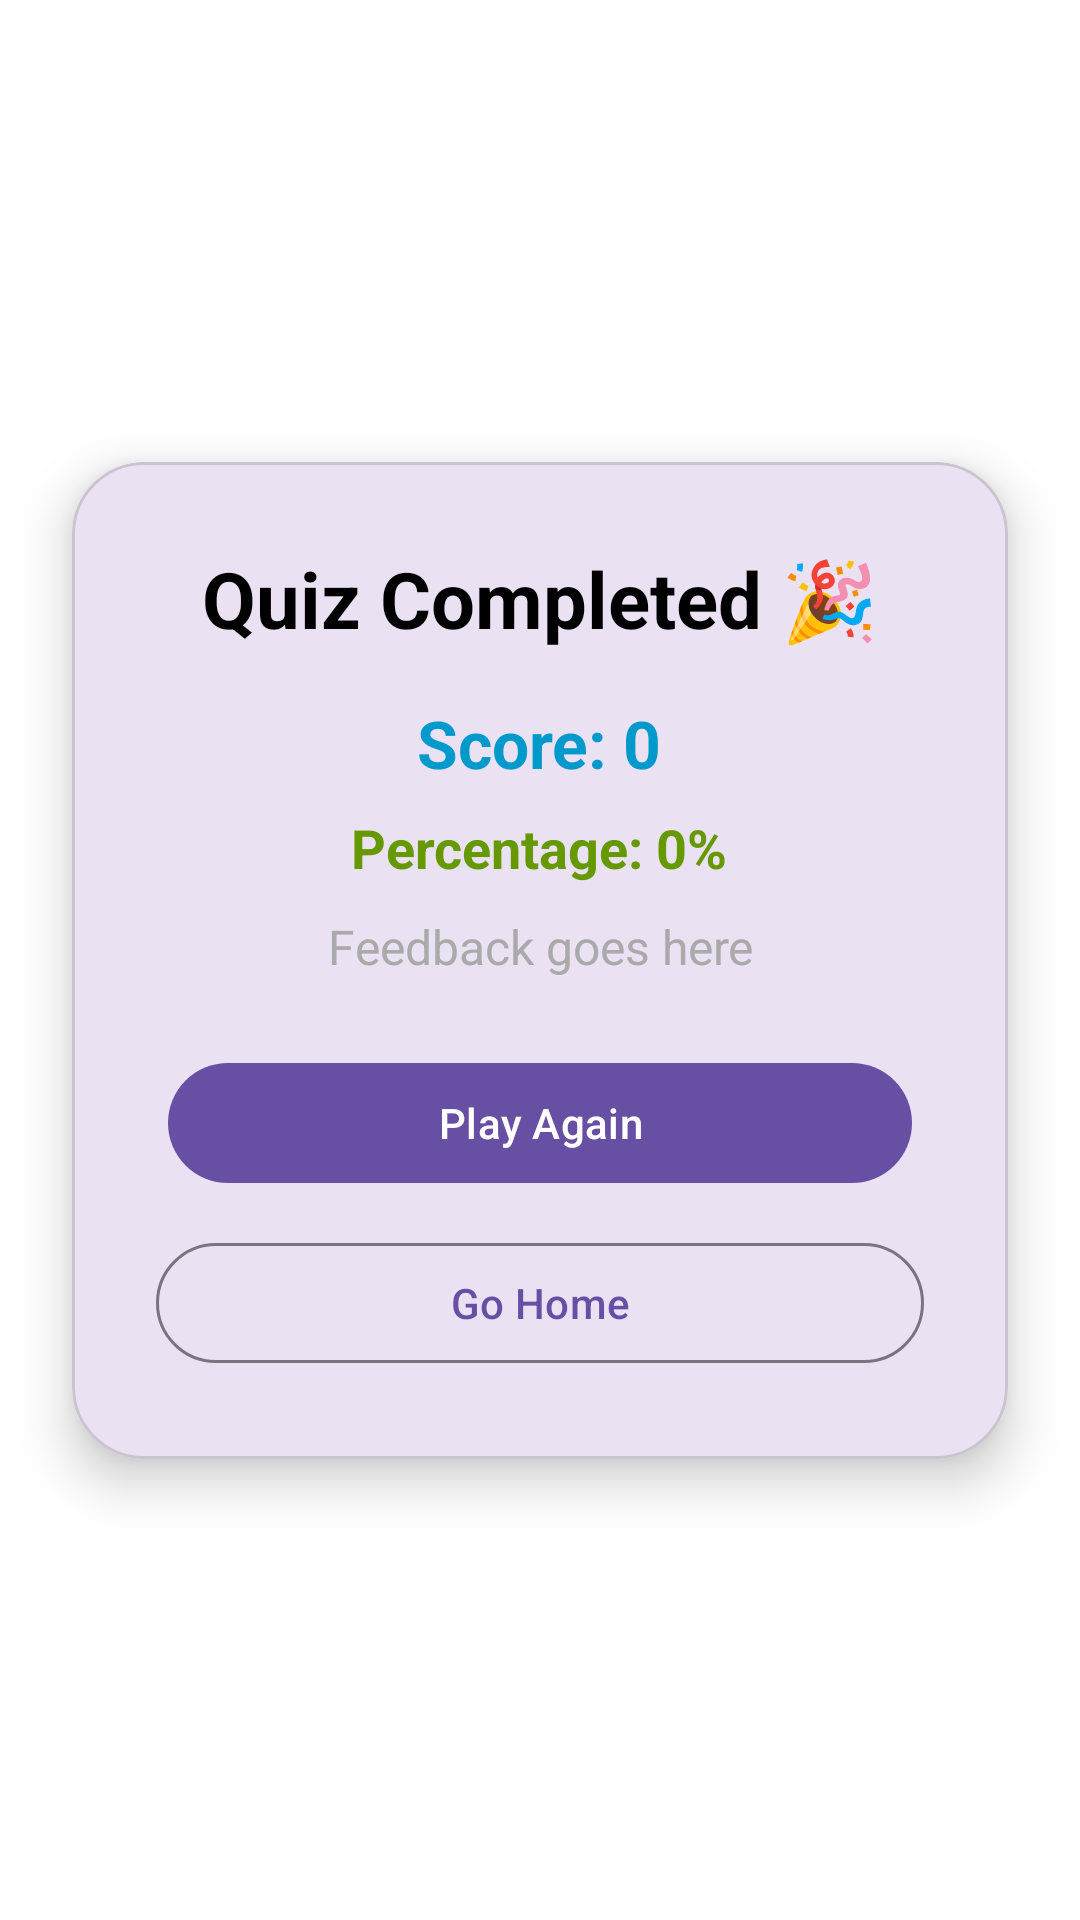

Produce the Android XML layout that renders to this screen, including the resource entries it uses.
<!-- AndroidManifest.xml: application theme Theme.ZQuiz -->
<!-- res/layout/activity_result.xml -->
<?xml version="1.0" encoding="utf-8"?>
<androidx.constraintlayout.widget.ConstraintLayout
    xmlns:android="http://schemas.android.com/apk/res/android"
    xmlns:app="http://schemas.android.com/apk/res-auto"
    android:layout_width="match_parent"
    android:layout_height="match_parent"
    android:background="@color/white">

    <com.google.android.material.card.MaterialCardView
        android:id="@+id/resultCard"
        android:layout_width="0dp"
        android:layout_height="wrap_content"
        android:layout_margin="24dp"
        app:cardCornerRadius="24dp"
        app:cardElevation="10dp"
        app:layout_constraintTop_toTopOf="parent"
        app:layout_constraintBottom_toBottomOf="parent"
        app:layout_constraintStart_toStartOf="parent"
        app:layout_constraintEnd_toEndOf="parent">

        <LinearLayout
            android:layout_width="match_parent"
            android:layout_height="wrap_content"
            android:orientation="vertical"
            android:gravity="center"
            android:padding="28dp">

            
            <TextView
                android:id="@+id/txtTitle"
                android:layout_width="wrap_content"
                android:layout_height="wrap_content"
                android:text="@string/quiz_completed"
                android:textSize="26sp"
                android:textStyle="bold"
                android:textColor="@android:color/black"
                android:gravity="center" />

            
            <TextView
                android:id="@+id/txtScore"
                android:layout_width="wrap_content"
                android:layout_height="wrap_content"
                android:text="@string/score_0"
                android:textSize="22sp"
                android:textStyle="bold"
                android:layout_marginTop="16dp"
                android:textColor="@android:color/holo_blue_dark" />
            <TextView
                android:id="@+id/txtPercentage"
                android:layout_width="wrap_content"
                android:layout_height="wrap_content"
                android:text="Percentage: 0%"
                android:textSize="18sp"
                android:textStyle="bold"
                android:layout_marginTop="8dp"
                android:textColor="@android:color/holo_green_dark"/>

            
            <TextView
                android:id="@+id/txtFeedback"
                android:layout_width="wrap_content"
                android:layout_height="wrap_content"
                android:text="@string/feedback_goes_here"
                android:textSize="16sp"
                android:layout_marginTop="10dp"
                android:gravity="center"
                android:textColor="@android:color/darker_gray" />

            
            <com.google.android.material.button.MaterialButton
                android:id="@+id/btnRestart"
                android:layout_width="match_parent"
                android:layout_height="wrap_content"
                android:text="@string/play_again"
                android:layout_marginTop="24dp"
                style="@style/Widget.Material3.Button.IconButton.Filled" />

            
            <com.google.android.material.button.MaterialButton
                android:id="@+id/btnHome"
                android:layout_width="match_parent"
                android:layout_height="wrap_content"
                android:text="@string/go_home"
                android:layout_marginTop="12dp"
                style="@style/Widget.Material3.Button.OutlinedButton" />

        </LinearLayout>

    </com.google.android.material.card.MaterialCardView>

</androidx.constraintlayout.widget.ConstraintLayout>
<!-- resources referenced by this layout -->
<resources>
  <color name="white">#FFFFFFFF</color>
  <string name="feedback_goes_here">Feedback goes here</string>
  <string name="go_home">Go Home</string>
  <string name="play_again">Play Again</string>
  <string name="quiz_completed">Quiz Completed 🎉</string>
  <string name="score_0">Score: 0</string>
  <style name="Theme.ZQuiz" parent="Base.Theme.ZQuiz" />
  <style name="Base.Theme.ZQuiz" parent="Theme.Material3.DayNight.NoActionBar">
          
          
      </style>
</resources>
